Run: headless pygame with SDL's dummy video driver; simulated clock (each Clock.tick advances the game by its frame time, no real sleeping); random seed 0; keys injected as events and as key.get_pressed() state; no mouse input.
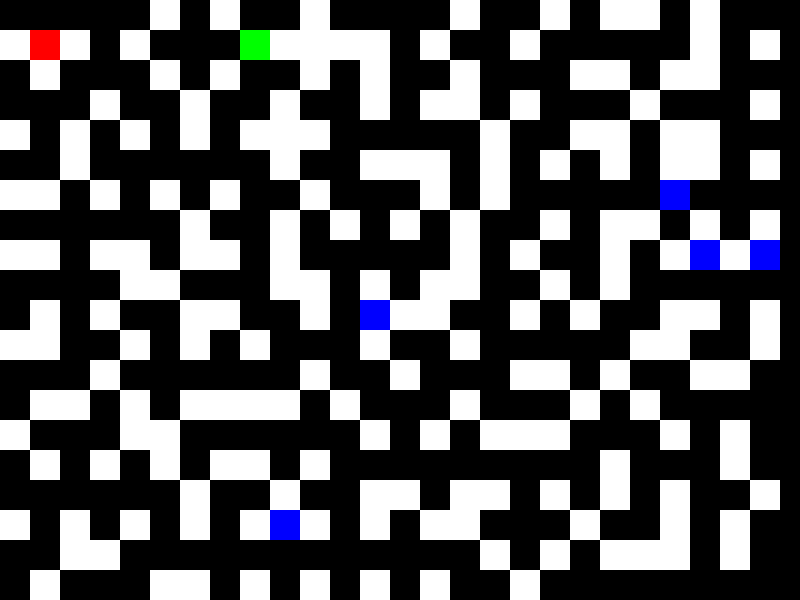
Frame 1 of 4 · flips 1–60 · no input
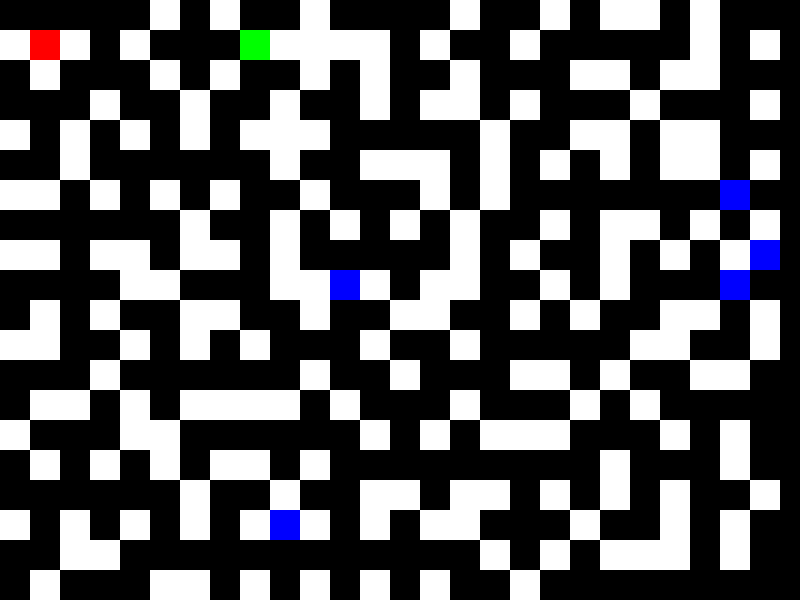
Frame 2 of 4 · flips 61–180 · tapped SPACE, RETURN · held RIGHT (→), D
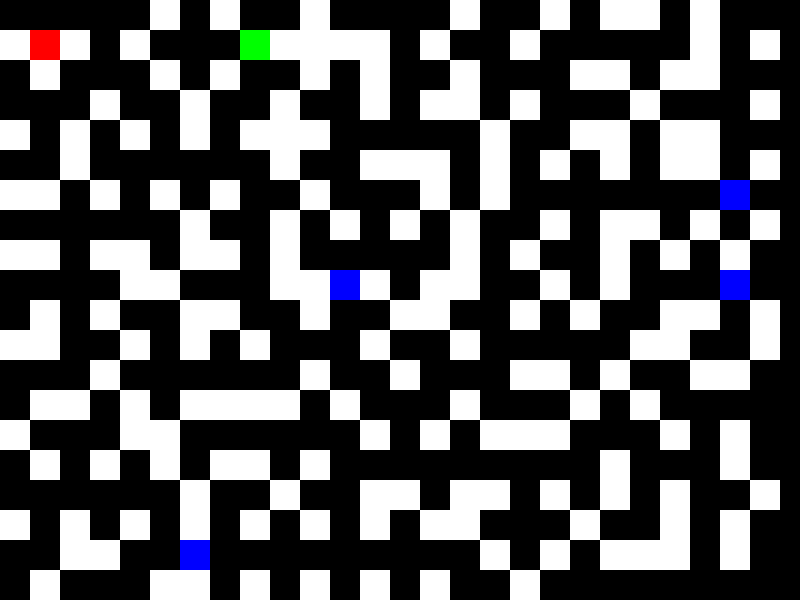
Frame 3 of 4 · flips 181–300 · held DOWN (↓), S
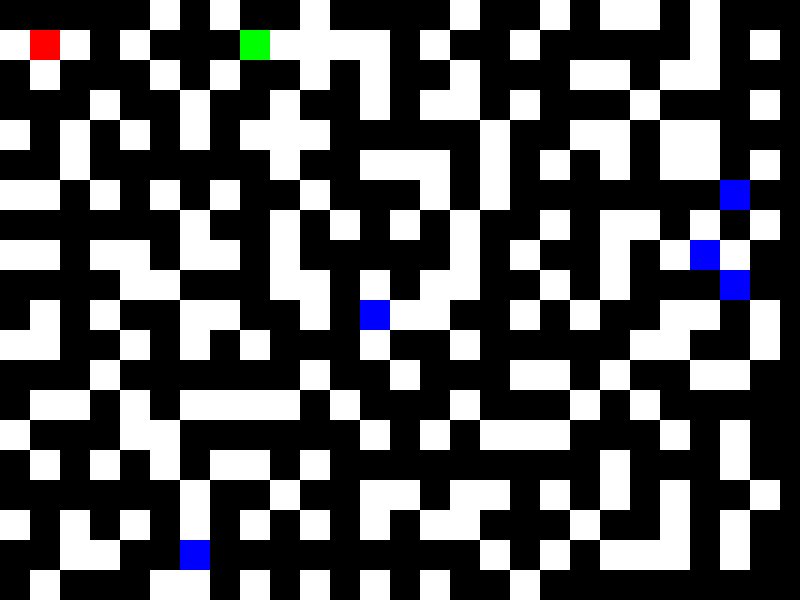
Frame 4 of 4 · flips 301–420 · held LEFT (←), A, UP (↑), W

The pygame program that drew these frames:

import pygame
import random
import heapq

pygame.init()

# Configuración de la pantalla
width, height = 800, 600
screen = pygame.display.set_mode((width, height))
pygame.display.set_caption("Laberinto por Patricia 💫")

# Colores
black, white, red, green, blue = (0, 0, 0), (255, 255, 255), (255, 0, 0), (0, 255, 0), (0, 0, 255)

# Dimensiones del laberinto
cell_size = 30
cols, rows = width // cell_size, height // cell_size

# Inicializar laberinto
grid = [[0 for _ in range(cols)] for _ in range(rows)]

# Generar laberinto usando Prim's algorithm
def generate_maze():
    walls = []
    start_x, start_y = random.randint(0, cols-1), random.randint(0, rows-1)
    grid[start_y][start_x] = 1  # 1 representa un camino
    for y in (start_y-1, start_y+1):
        if 0 <= y < rows:
            walls.append((start_x, y))
    for x in (start_x-1, start_x+1):
        if 0 <= x < cols:
            walls.append((x, start_y))
    
    while walls:
        wall = random.choice(walls)
        walls.remove(wall)
        x, y = wall
        neighbors = 0
        for dx, dy in [(0, -1), (1, 0), (0, 1), (-1, 0)]:
            nx, ny = x + dx, y + dy
            if 0 <= nx < cols and 0 <= ny < rows:
                if grid[ny][nx] == 1:
                    neighbors += 1
        if neighbors == 1:
            grid[y][x] = 1
            for dx, dy in [(0, -1), (1, 0), (0, 1), (-1, 0)]:
                nx, ny = x + dx, y + dy
                if 0 <= nx < cols and 0 <= ny < rows and grid[ny][nx] == 0:
                    walls.append((nx, ny))

generate_maze()

# Jugador
player = pygame.Rect(cell_size, cell_size, cell_size, cell_size)

# Meta
goal_x, goal_y = random.randint(0, cols-1), random.randint(0, rows-1)
while grid[goal_y][goal_x] != 1:
    goal_x, goal_y = random.randint(0, cols-1), random.randint(0, rows-1)

# Enemigos
enemies = []
num_enemies = 5
enemy_move_interval = 30  # Enemigos se mueven cada 30 frames
enemy_move_counter = 0
for _ in range(num_enemies):
    enemy_x, enemy_y = random.randint(0, cols-1), random.randint(0, rows-1)
    while grid[enemy_y][enemy_x] != 1 or (enemy_x, enemy_y) == (goal_x, goal_y):
        enemy_x, enemy_y = random.randint(0, cols-1), random.randint(0, rows-1)
    enemies.append(pygame.Rect(enemy_x * cell_size, enemy_y * cell_size, cell_size, cell_size))

# Movimiento de enemigos
def move_enemy(enemy):
    directions = [(0, -1), (1, 0), (0, 1), (-1, 0)]
    random.shuffle(directions)
    for dx, dy in directions:
        new_x, new_y = (enemy.x + dx * cell_size) // cell_size, (enemy.y + dy * cell_size) // cell_size
        if 0 <= new_x < cols and 0 <= new_y < rows and grid[new_y][new_x] == 1:
            enemy.x = new_x * cell_size
            enemy.y = new_y * cell_size
            break

# Bucle principal del juego
running = True
win = False
clock = pygame.time.Clock()
while running:
    for event in pygame.event.get():
        if event.type == pygame.QUIT:
            running = False
        elif event.type == pygame.KEYDOWN:
            if event.key == pygame.K_ESCAPE:
                running = False

    # Movimiento del jugador
    keys = pygame.key.get_pressed()
    new_x, new_y = player.x, player.y
    if keys[pygame.K_LEFT] and player.left > 0:   new_x = player.left - cell_size
    elif keys[pygame.K_RIGHT] and player.right < width: new_x = player.right
    elif keys[pygame.K_UP] and player.top > 0:   new_y = player.top - cell_size
    elif keys[pygame.K_DOWN] and player.bottom < height: new_y = player.bottom

    new_cell_x, new_cell_y = new_x // cell_size, new_y // cell_size
    if 0 <= new_cell_x < cols and 0 <= new_cell_y < rows and grid[new_cell_y][new_cell_x] == 1:
        player.x, player.y = new_cell_x * cell_size, new_cell_y * cell_size

    # Mover enemigos
    enemy_move_counter += 1
    if enemy_move_counter >= enemy_move_interval:
        for enemy in enemies:
            move_enemy(enemy)
        enemy_move_counter = 0

    # Colisiones
    if player.colliderect(pygame.Rect(goal_x * cell_size, goal_y * cell_size, cell_size, cell_size)):
        win = True
        running = False
    for enemy in enemies:
        if player.colliderect(enemy):
            running = False

    # Dibujar el laberinto, el jugador, la meta y enemigos
    screen.fill(black)
    for y in range(rows):
        for x in range(cols):
            if grid[y][x] == 0:
                pygame.draw.rect(screen, white, (x * cell_size, y * cell_size, cell_size, cell_size))
            else:
                pygame.draw.rect(screen, black, (x * cell_size, y * cell_size, cell_size, cell_size), 1)  # Borde para caminos
    pygame.draw.rect(screen, red, player)
    pygame.draw.rect(screen, green, pygame.Rect(goal_x * cell_size, goal_y * cell_size, cell_size, cell_size))
    for enemy in enemies:
        pygame.draw.rect(screen, blue, enemy)
    pygame.display.flip()

    clock.tick(30)  # Limitar a 30 FPS para controlar la velocidad del juego

if win:
    print("¡Has ganado!")
else:
    print("¡Perdiste!")

pygame.quit()
